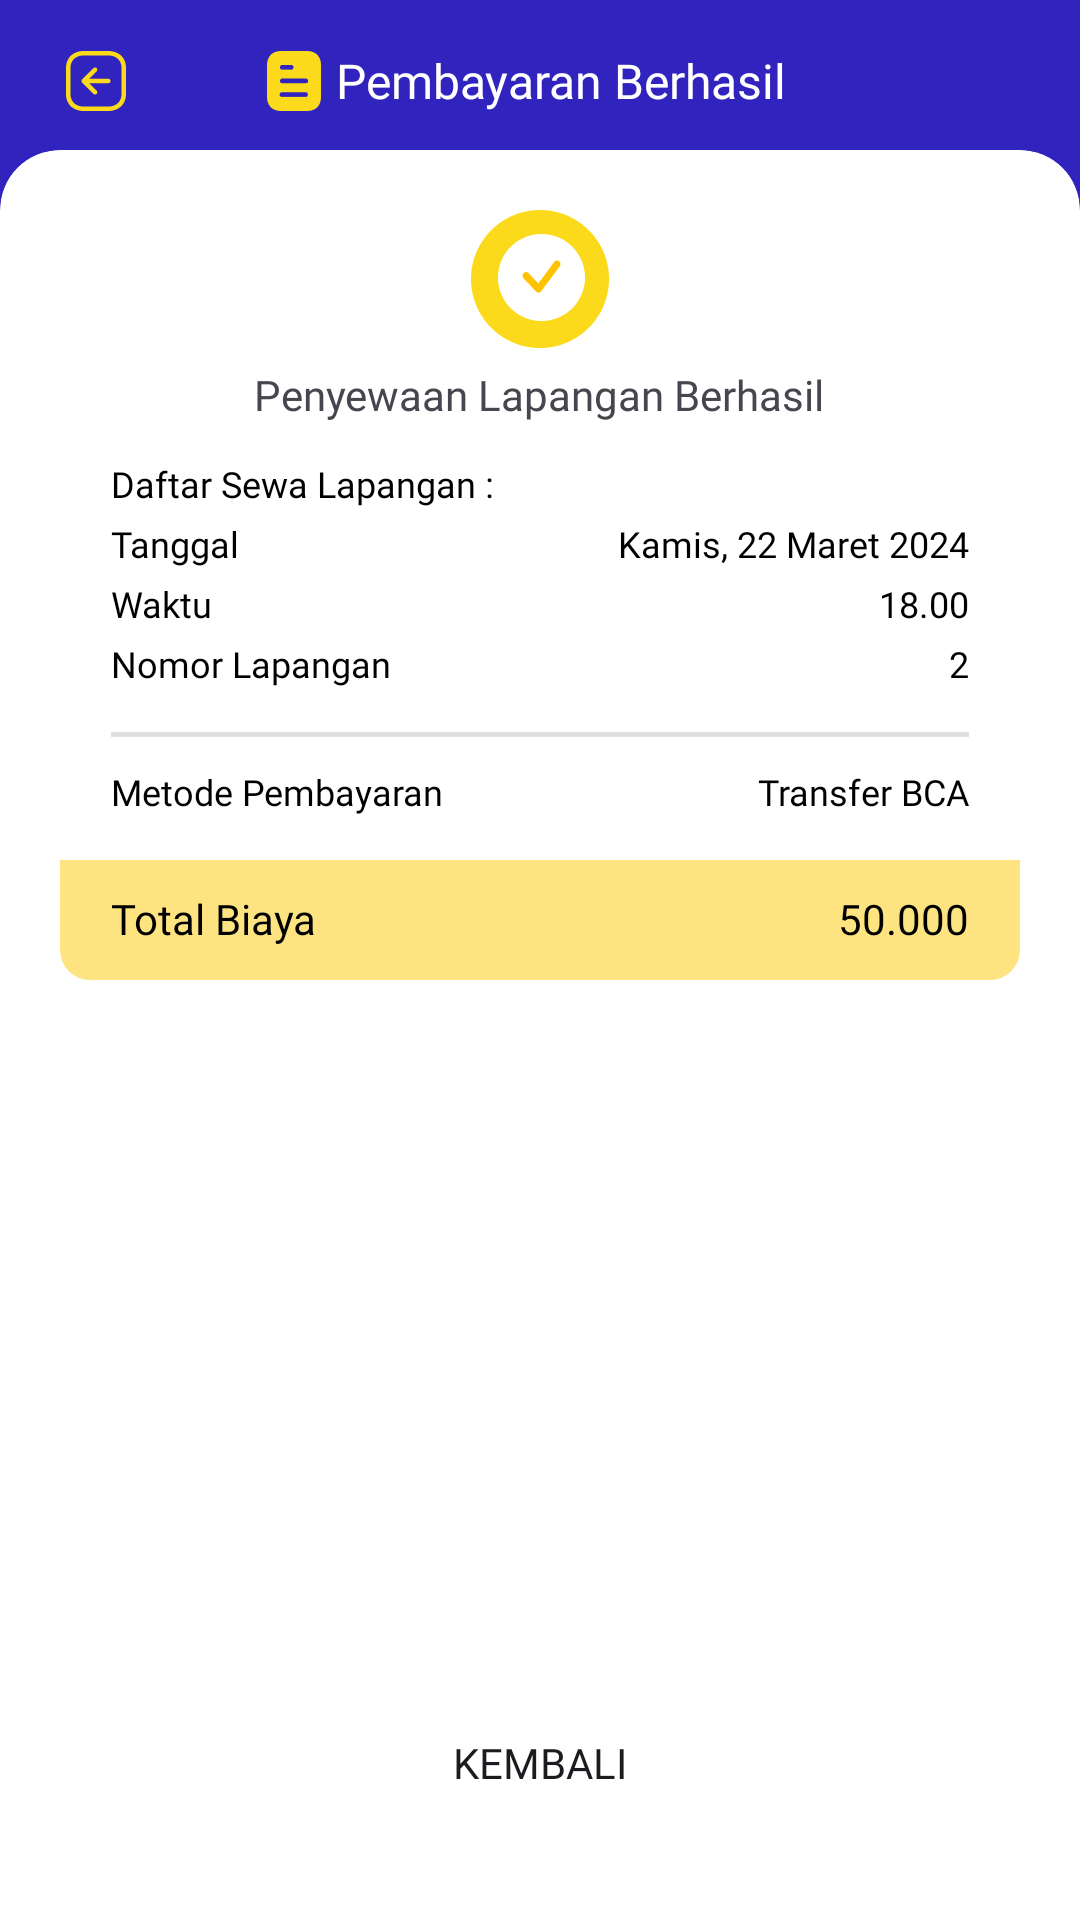

Here is an Android app screen rendered from its layout file. Give the layout XML and the strings, colors and styles it references.
<!-- AndroidManifest.xml: application theme Theme.FieldOn -->
<!-- res/layout/activity_payment.xml -->
<?xml version="1.0" encoding="utf-8"?>
<RelativeLayout xmlns:android="http://schemas.android.com/apk/res/android"
    xmlns:app="http://schemas.android.com/apk/res-auto"
    xmlns:tools="http://schemas.android.com/tools"
    android:id="@+id/main"
    android:layout_width="match_parent"
    android:layout_height="match_parent"
    android:background="@color/primaryBlue">

    <LinearLayout
        android:layout_width="match_parent"
        android:layout_height="wrap_content"
        android:orientation="horizontal"
        android:gravity="center_vertical"
        android:layout_marginStart="20dp"
        android:layout_marginEnd="20dp"
        android:layout_marginTop="15dp">


        <ImageView
            android:id="@+id/iv_back_pemesanan"
            android:layout_width="wrap_content"
            android:layout_height="wrap_content"
            android:src="@drawable/ic_back"
            android:layout_marginRight="45dp"/>

        <ImageView
            android:layout_width="wrap_content"
            android:layout_height="wrap_content"
            android:src="@drawable/ic_detail"
            android:layout_marginRight="5dp"/>

        <TextView
            android:layout_width="wrap_content"
            android:layout_height="wrap_content"
            android:text="Pembayaran Berhasil"
            android:fontFamily="@font/inter_bold"
            android:textSize="16sp"
            android:textColor="@color/white" />
    </LinearLayout>

    <androidx.cardview.widget.CardView
        android:layout_width="match_parent"
        android:layout_height="700dp"
        android:layout_alignParentTop="true"
        android:layout_centerVertical="true"
        android:layout_alignParentBottom="true"
        android:layout_marginTop="50dp"
        android:background="@color/white"
        app:cardCornerRadius="20dp"
        app:cardElevation="0dp">

        <LinearLayout
            android:layout_width="match_parent"
            android:layout_height="wrap_content"
            android:orientation="vertical"
            android:layout_margin="20dp">

            <ImageView
                android:layout_width="wrap_content"
                android:layout_height="wrap_content"
                android:src="@drawable/success_payment"
                android:layout_gravity="center"
                android:layout_marginBottom="6dp"/>

            <TextView
                android:layout_width="wrap_content"
                android:layout_height="wrap_content"
                android:text="Penyewaan Lapangan Berhasil"
                android:fontFamily="@font/inter_bold"
                android:textSize="14sp"
                android:layout_gravity="center"
                android:layout_marginBottom="12dp"/>

            <LinearLayout
                android:layout_width="match_parent"
                android:layout_height="20dp"
                android:orientation="horizontal"
                android:layout_marginHorizontal="17dp"
                android:gravity="left">

                <TextView
                    android:layout_width="wrap_content"
                    android:layout_height="wrap_content"
                    android:fontFamily="@font/inter_regular"
                    android:text="Daftar Sewa Lapangan :"
                    android:textColor="@color/black"
                    android:textSize="12sp"
                    android:layout_weight="1"/>

            </LinearLayout>

            <LinearLayout
                android:layout_width="match_parent"
                android:layout_height="20dp"
                android:orientation="horizontal"
                android:layout_marginHorizontal="17dp"
                android:gravity="left">

                <TextView
                    android:layout_width="wrap_content"
                    android:layout_height="wrap_content"
                    android:fontFamily="@font/inter_regular"
                    android:text="Tanggal"
                    android:textColor="@color/black"
                    android:textSize="12sp"
                    android:layout_weight="1"/>

                <TextView
                    android:layout_width="wrap_content"
                    android:layout_height="wrap_content"
                    android:fontFamily="@font/inter_bold"
                    android:text="Kamis, 22 Maret 2024"
                    android:textColor="@color/black"
                    android:textSize="12sp" />

            </LinearLayout>

            <LinearLayout
                android:layout_width="match_parent"
                android:layout_height="20dp"
                android:orientation="horizontal"
                android:layout_marginHorizontal="17dp"
                android:gravity="left">

                <TextView
                    android:layout_width="wrap_content"
                    android:layout_height="wrap_content"
                    android:fontFamily="@font/inter_regular"
                    android:text="Waktu"
                    android:textColor="@color/black"
                    android:textSize="12sp"
                    android:layout_weight="1"/>

                <TextView
                    android:layout_width="wrap_content"
                    android:layout_height="wrap_content"
                    android:fontFamily="@font/inter_bold"
                    android:text="18.00"
                    android:textColor="@color/black"
                    android:textSize="12sp" />

            </LinearLayout>

            <LinearLayout
                android:layout_width="match_parent"
                android:layout_height="31dp"
                android:orientation="horizontal"
                android:layout_marginHorizontal="17dp"
                android:paddingVertical="0dp"
                android:gravity="left">

                <TextView
                    android:layout_width="wrap_content"
                    android:layout_height="wrap_content"
                    android:fontFamily="@font/inter_regular"
                    android:text="Nomor Lapangan"
                    android:textColor="@color/black"
                    android:textSize="12sp"
                    android:layout_weight="1"/>

                <TextView
                    android:layout_width="wrap_content"
                    android:layout_height="wrap_content"
                    android:fontFamily="@font/inter_bold"
                    android:text="2"
                    android:textColor="@color/black"
                    android:textSize="12sp" />

            </LinearLayout>

            <View
                android:layout_width="match_parent"
                android:layout_height="1.5dp"
                android:background="@color/grey"
                android:layout_marginHorizontal="17dp"/>

            <androidx.cardview.widget.CardView
                android:layout_width="match_parent"
                android:layout_height="match_parent"
                app:cardBackgroundColor="@color/white"
                android:layout_marginHorizontal="17dp"
                app:cardCornerRadius="0dp"
                app:cardElevation="0dp">

                <LinearLayout
                    android:layout_width="match_parent"
                    android:layout_height="41dp"
                    android:orientation="horizontal"
                    android:paddingVertical="10dp"
                    android:gravity="left">

                        <TextView
                            android:layout_width="wrap_content"
                            android:layout_height="wrap_content"
                            android:fontFamily="@font/inter_regular"
                            android:text="Metode Pembayaran"
                            android:textColor="@color/black"
                            android:textSize="12sp"
                            android:layout_weight="1"/>

                        <TextView
                            android:layout_width="wrap_content"
                            android:layout_height="wrap_content"
                            android:fontFamily="@font/inter_bold"
                            android:text="Transfer BCA"
                            android:textColor="@color/black"
                            android:textSize="12sp" />

                </LinearLayout>
            </androidx.cardview.widget.CardView>

            <androidx.cardview.widget.CardView
                android:layout_width="match_parent"
                android:layout_height="40dp"
                android:layout_above="@+id/cardView"
                android:layout_marginBottom="0dp"
                app:cardBackgroundColor="@color/white"
                app:cardCornerRadius="0dp"
                app:cardElevation="0dp"
                app:cardUseCompatPadding="false">

                    <LinearLayout
                        android:background="@drawable/custom_corneradius_buttom"
                        android:layout_width="match_parent"
                        android:layout_height="40dp"
                        android:gravity="left"
                        android:orientation="horizontal"
                        android:paddingVertical="10dp"
                        android:paddingHorizontal="17dp">

                        <TextView
                            android:layout_width="wrap_content"
                            android:layout_height="wrap_content"
                            android:fontFamily="@font/poppins_semi_bold"
                            android:text="Total Biaya"
                            android:textColor="@color/black"
                            android:textSize="14sp"
                            android:layout_weight="1"/>

                        <TextView
                            android:layout_width="wrap_content"
                            android:layout_height="wrap_content"
                            android:fontFamily="@font/poppins_semi_bold"
                            android:text="50.000"
                            android:textColor="@color/black"
                            android:textSize="14sp" />
                    </LinearLayout>
            </androidx.cardview.widget.CardView>

        </LinearLayout>

    </androidx.cardview.widget.CardView>

    <androidx.cardview.widget.CardView
        android:id="@+id/cardView"
        android:layout_width="match_parent"
        android:layout_height="wrap_content"
        android:layout_alignParentBottom="true"
        app:cardBackgroundColor="@color/white"
        app:cardCornerRadius="0dp"
        app:cardElevation="0dp"
        app:cardUseCompatPadding="false">

        <LinearLayout
            android:layout_width="match_parent"
            android:layout_height="wrap_content"
            android:layout_marginHorizontal="20dp"
            android:layout_marginBottom="32dp"
            android:orientation="vertical"
            android:gravity="center_horizontal">

                <Button
                    android:id="@+id/btn_kembali_home"
                    android:layout_width="match_parent"
                    android:layout_height="41dp"
                    android:background="@drawable/custom_button_bg"
                    android:fontFamily="@font/poppins_semi_bold"
                    android:text="Kembali"
                    android:textSize="14sp" />
        </LinearLayout>
    </androidx.cardview.widget.CardView>
</RelativeLayout>
<!-- resources referenced by this layout -->
<resources>
  <color name="black">#FF000000</color>
  <color name="grey">#FFDFDFDF</color>
  <color name="primaryBlue">#FF3124BE</color>
  <color name="white">#FFFFFFFF</color>
  <!-- drawable custom_corneradius_buttom (drawable) -->
  <shape xmlns:android="http://schemas.android.com/apk/res/android">
      <corners
          android:topLeftRadius="0dp"
          android:topRightRadius="0dp"
          android:bottomLeftRadius="10dp"
          android:bottomRightRadius="10dp" />
      <solid android:color="@color/yellowPayment" />
  </shape>
  <!-- drawable ic_back: png bitmap (drawable-hdpi, 793 bytes) -->
  <!-- drawable ic_detail: png bitmap (drawable-hdpi, 485 bytes) -->
  <!-- drawable success_payment: png bitmap (drawable-hdpi, 2086 bytes) -->
  <style name="Theme.FieldOn" parent="Base.Theme.FieldOn" />
  <color name="yellowPayment">#FFFEE480</color>
  <style name="Base.Theme.FieldOn" parent="Theme.Material3.DayNight.NoActionBar">
          
          
      </style>
</resources>
